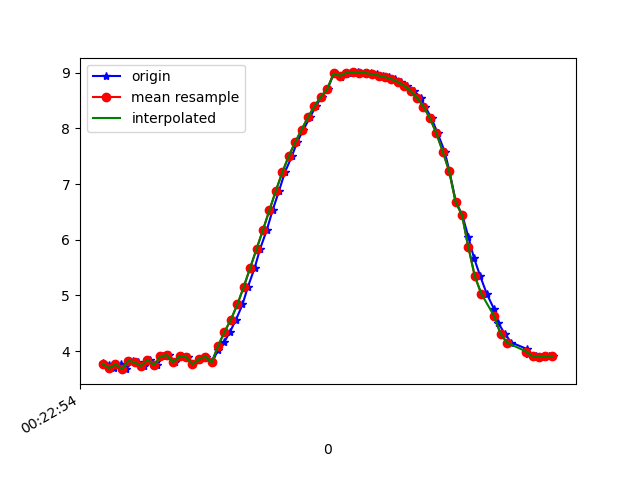

The table this chart was drawn from, first rows:
1617668574682, 364211332384093, 3.7837584, -1.3942707, 8.931919
1617668574699, 364211351614863, 3.757, -1.369, 8.947
1617668574716, 364211370845633, 3.694, -1.458, 8.959
1617668574736, 364211390076403, 3.76, -1.459, 8.932
1617668574753, 364211409307173, 3.676, -1.463, 8.966
1617668574776, 364211428537943, 3.828, -1.503, 8.895
1617668574791, 364211447768713, 3.799, -1.479, 8.912
1617668574810, 364211466999483, 3.732, -1.541, 8.93
1617668574829, 364211486230253, 3.847, -1.551, 8.879
1617668574850, 364211505461023, 3.747, -1.591, 8.914
1617668574869, 364211524691793, 3.908, -1.629, 8.838
1617668574887, 364211543922563, 3.926, -1.632, 8.83
1617668574906, 364211563153333, 3.801, -1.696, 8.872
1617668574924, 364211582507457, 3.905, -1.702, 8.826
1617668574946, 364211601738227, 3.892, -1.685, 8.835
1617668574963, 364211620968997, 3.762, -1.754, 8.878
1617668574982, 364211640199767, 3.854, -1.793, 8.83
1617668575001, 364211659430537, 3.902, -1.786, 8.811
1617668575022, 364211678661307, 3.797, -1.333, 8.936
1617668575040, 364211697892077, 4.027, -1.676, 8.776
1617668575059, 364211717122847, 4.161, -1.615, 8.725
1617668575077, 364211736353617, 4.344, -1.54, 8.649
1617668575096, 364211755584387, 4.566, -1.4, 8.557
1617668575116, 364211774815157, 4.837, -1.201, 8.438
1617668575133, 364211794045927, 5.155, -1.005, 8.274
1617668575154, 364211813276697, 5.495, -0.8289, 8.072
1617668575171, 364211832507467, 5.836, -0.6255, 7.848
1617668575192, 364211851738237, 6.18, -0.372, 7.597
1617668575210, 364211870969007, 6.531, -0.09469, 7.306
1617668575230, 364211890199777, 6.879, 0.1778, 6.978
1617668575248, 364211909430547, 7.208, 0.4294, 6.625
1617668575270, 364211928661317, 7.5, 0.6799, 6.271
1617668575286, 364211947892087, 7.747, 0.9545, 5.925
1617668575306, 364211967122857, 7.976, 1.225, 5.561
1617668575326, 364211986353627, 8.197, 1.458, 5.169
1617668575345, 364212005584397, 8.399, 1.65, 4.773
1617668575363, 364212024815167, 8.562, 1.844, 4.396
1617668575381, 364212044045937, 8.705, 2.056, 4.004
1617668575401, 364212063276707, 8.985, 2.155, 3.264
1617668575422, 364212082507477, 8.915, 2.471, 3.233
1617668575438, 364212101738247, 8.972, 2.642, 2.926
1617668575458, 364212120969017, 8.997, 2.804, 2.69
1617668575476, 364212140199787, 9.004, 2.932, 2.524
1617668575499, 364212159430557, 9.003, 3.018, 2.425
1617668575515, 364212178661327, 8.993, 3.075, 2.39
1617668575534, 364212197892097, 8.974, 3.109, 2.418
1617668575555, 364212217122867, 8.949, 3.107, 2.511
1617668575574, 364212236353637, 8.92, 3.061, 2.665
1617668575591, 364212255584407, 8.885, 2.977, 2.87
1617668575609, 364212274815177, 8.835, 2.864, 3.128
1617668575628, 364212294045947, 8.764, 2.712, 3.446
1617668575651, 364212313276717, 8.671, 2.514, 3.813
1617668575671, 364212332507487, 8.548, 2.261, 4.226
1617668575685, 364212351738257, 8.39, 1.937, 4.68
1617668575705, 364212370969027, 8.183, 1.562, 5.161
1617668575724, 364212390199797, 7.914, 1.192, 5.656
1617668575746, 364212409430567, 7.584, 0.8738, 6.145
1617668575761, 364212428661337, 7.23, 0.5817, 6.59
1617668575781, 364212447892107, 6.681, -0.2917, 7.164
1617668575801, 364212467122877, 6.443, 0.006994, 7.385
1617668575820, 364212486353647, 6.047, -0.2672, 7.707
... 14 more rows
